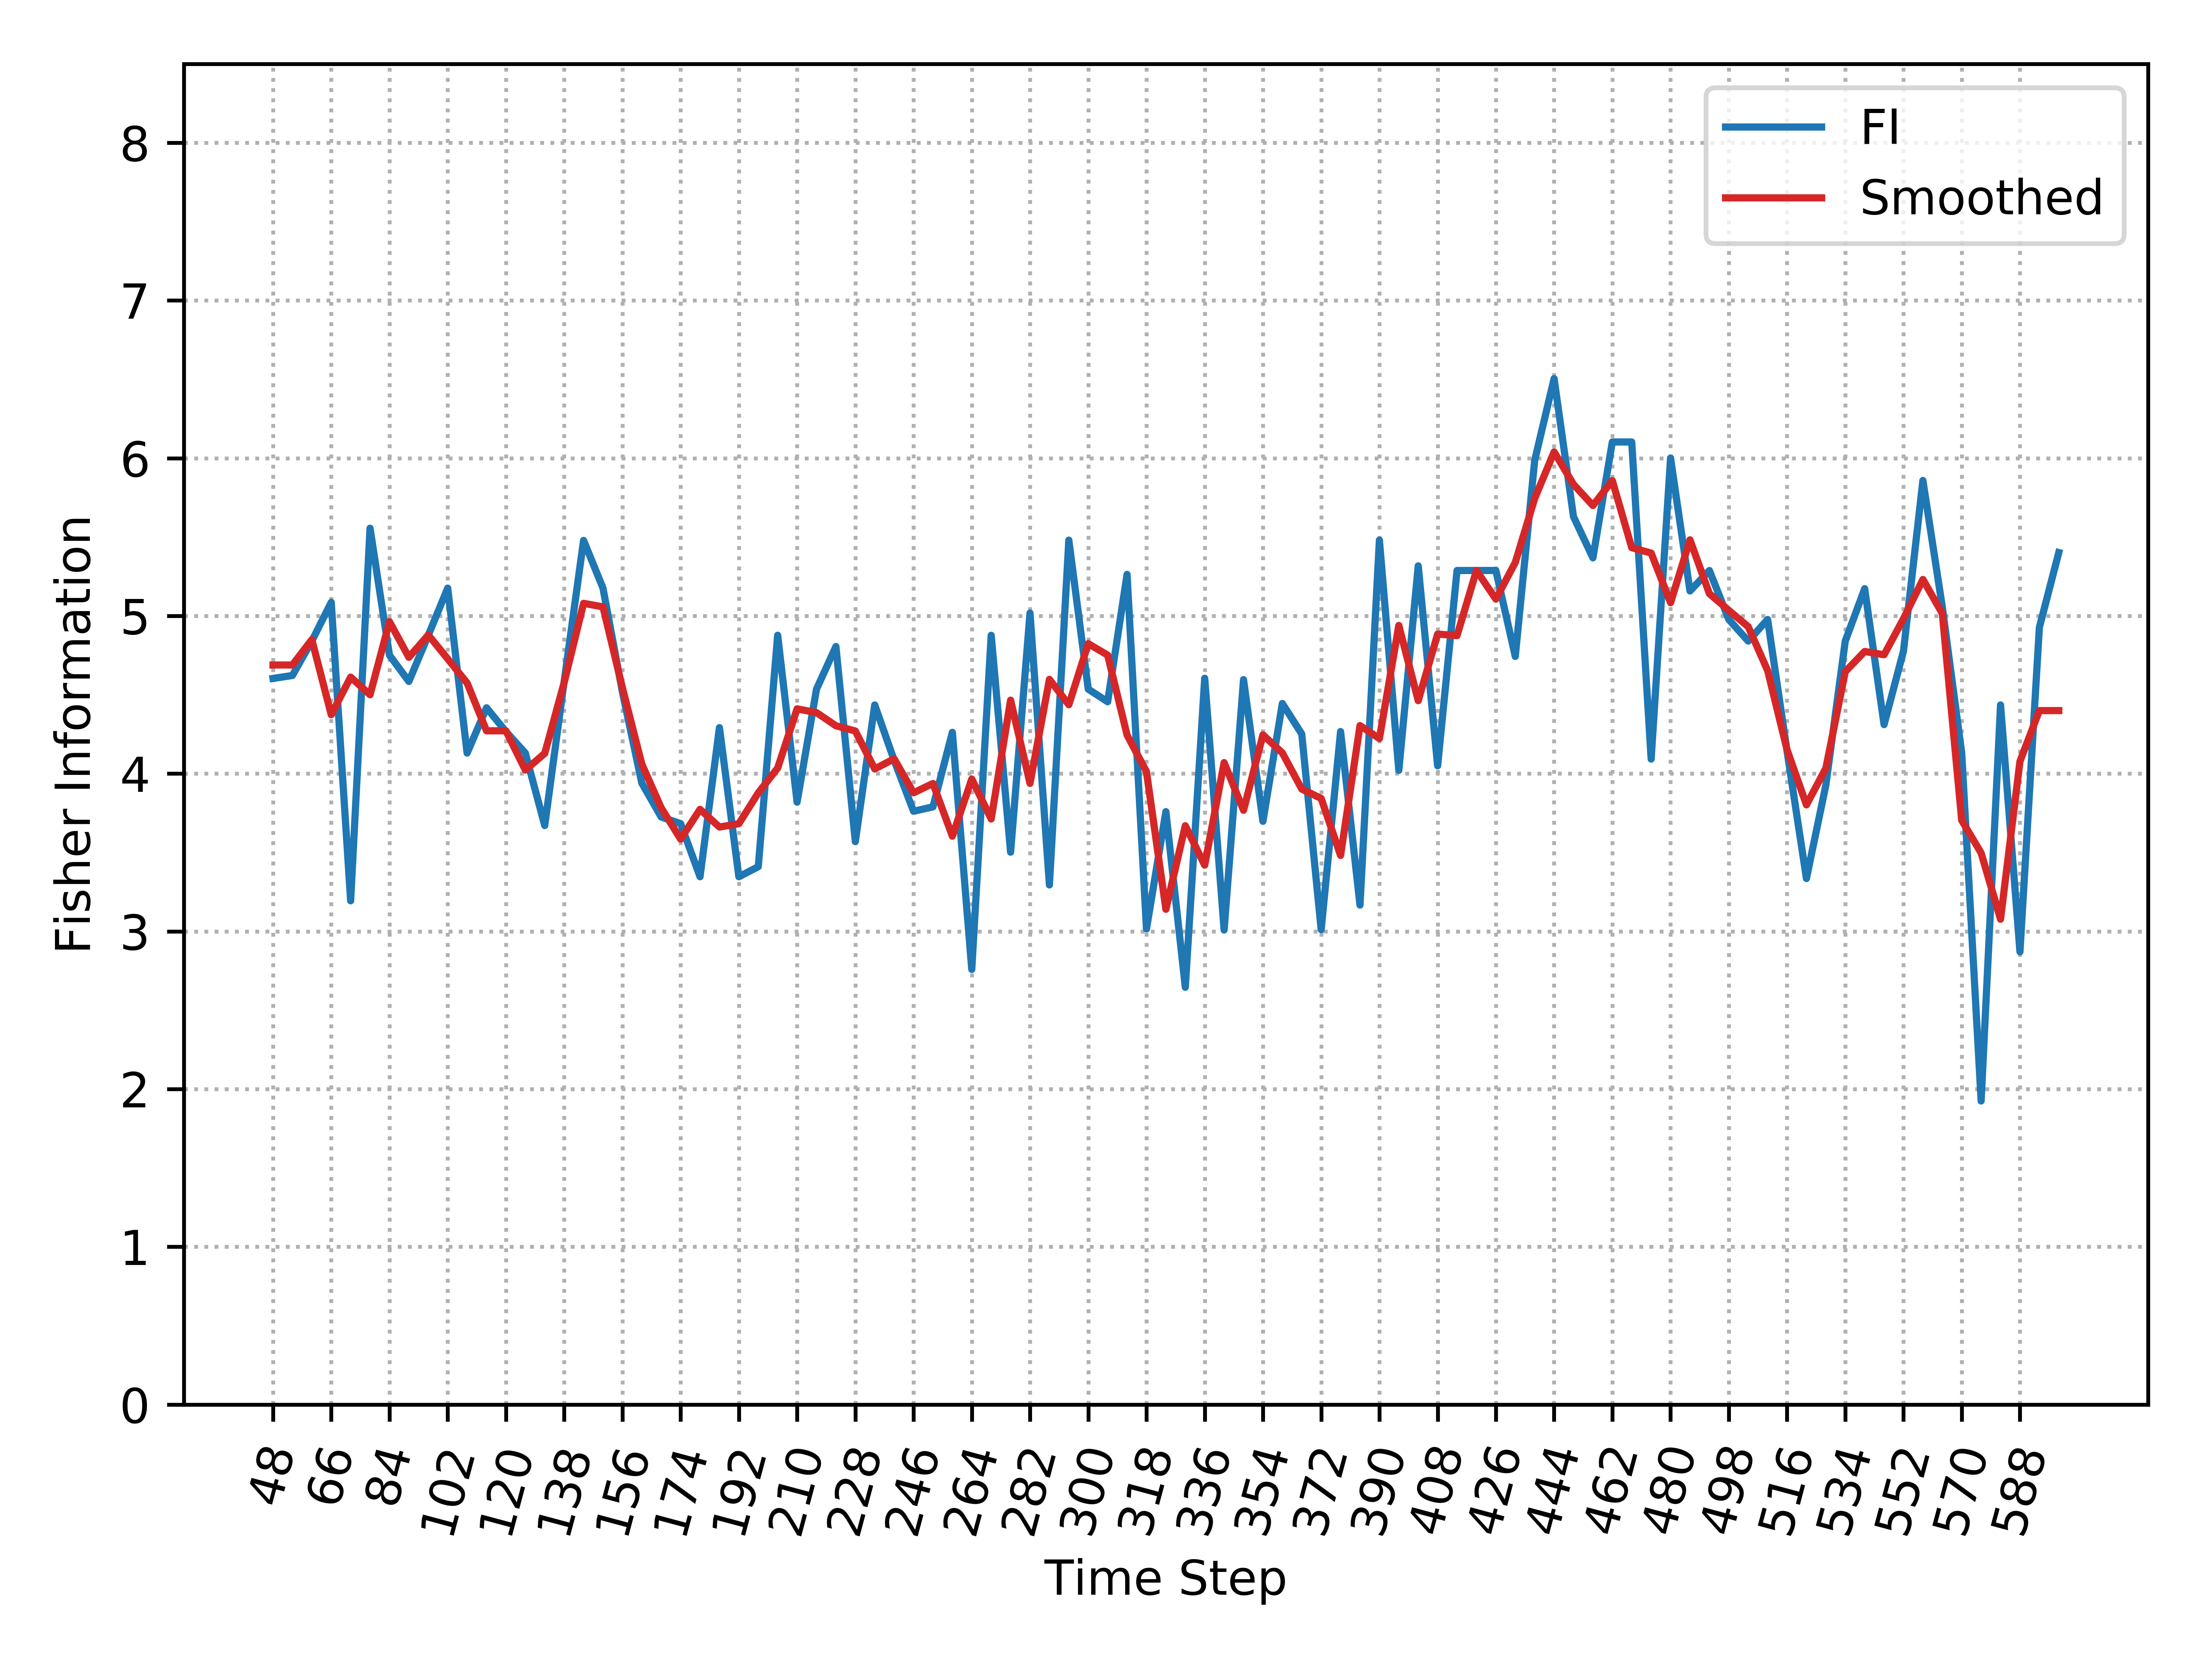

The table this chart was drawn from, first rows:
, Time_Step, FI, Smooth_FI
0, 48, 4.604, 4.689
1, 54, 4.623, 4.689
2, 60, 4.841, 4.85
3, 66, 5.087, 4.374
4, 72, 3.194, 4.612
5, 78, 5.556, 4.5
6, 84, 4.751, 4.964
7, 90, 4.585, 4.738
8, 96, 4.878, 4.88
9, 102, 5.176, 4.728
10, 108, 4.131, 4.575
11, 114, 4.418, 4.272
12, 120, 4.267, 4.272
13, 126, 4.131, 4.023
14, 132, 3.671, 4.129
15, 138, 4.585, 4.578
16, 144, 5.479, 5.08
17, 150, 5.176, 5.058
18, 156, 4.518, 4.545
19, 162, 3.94, 4.061
20, 168, 3.725, 3.783
21, 174, 3.683, 3.585
22, 180, 3.346, 3.774
23, 186, 4.292, 3.662
24, 192, 3.346, 3.683
25, 198, 3.41, 3.878
26, 204, 4.878, 4.036
27, 210, 3.819, 4.411
28, 216, 4.536, 4.387
29, 222, 4.807, 4.304
30, 228, 3.569, 4.271
31, 234, 4.436, 4.03
32, 240, 4.085, 4.094
33, 246, 3.762, 3.879
34, 252, 3.79, 3.938
35, 258, 4.262, 3.604
36, 264, 2.759, 3.966
37, 270, 4.878, 3.713
38, 276, 3.502, 4.466
39, 282, 5.019, 3.938
40, 288, 3.295, 4.598
41, 294, 5.481, 4.437
42, 300, 4.536, 4.824
43, 306, 4.456, 4.752
44, 312, 5.264, 4.245
45, 318, 3.016, 4.013
46, 324, 3.759, 3.14
47, 330, 2.646, 3.67
48, 336, 4.605, 3.42
49, 342, 3.009, 4.07
50, 348, 4.596, 3.768
51, 354, 3.698, 4.246
52, 360, 4.445, 4.132
53, 366, 4.252, 3.903
54, 372, 3.011, 3.843
55, 378, 4.267, 3.482
56, 384, 3.167, 4.305
57, 390, 5.481, 4.223
58, 396, 4.021, 4.94
59, 402, 5.318, 4.463
... 33 more rows
